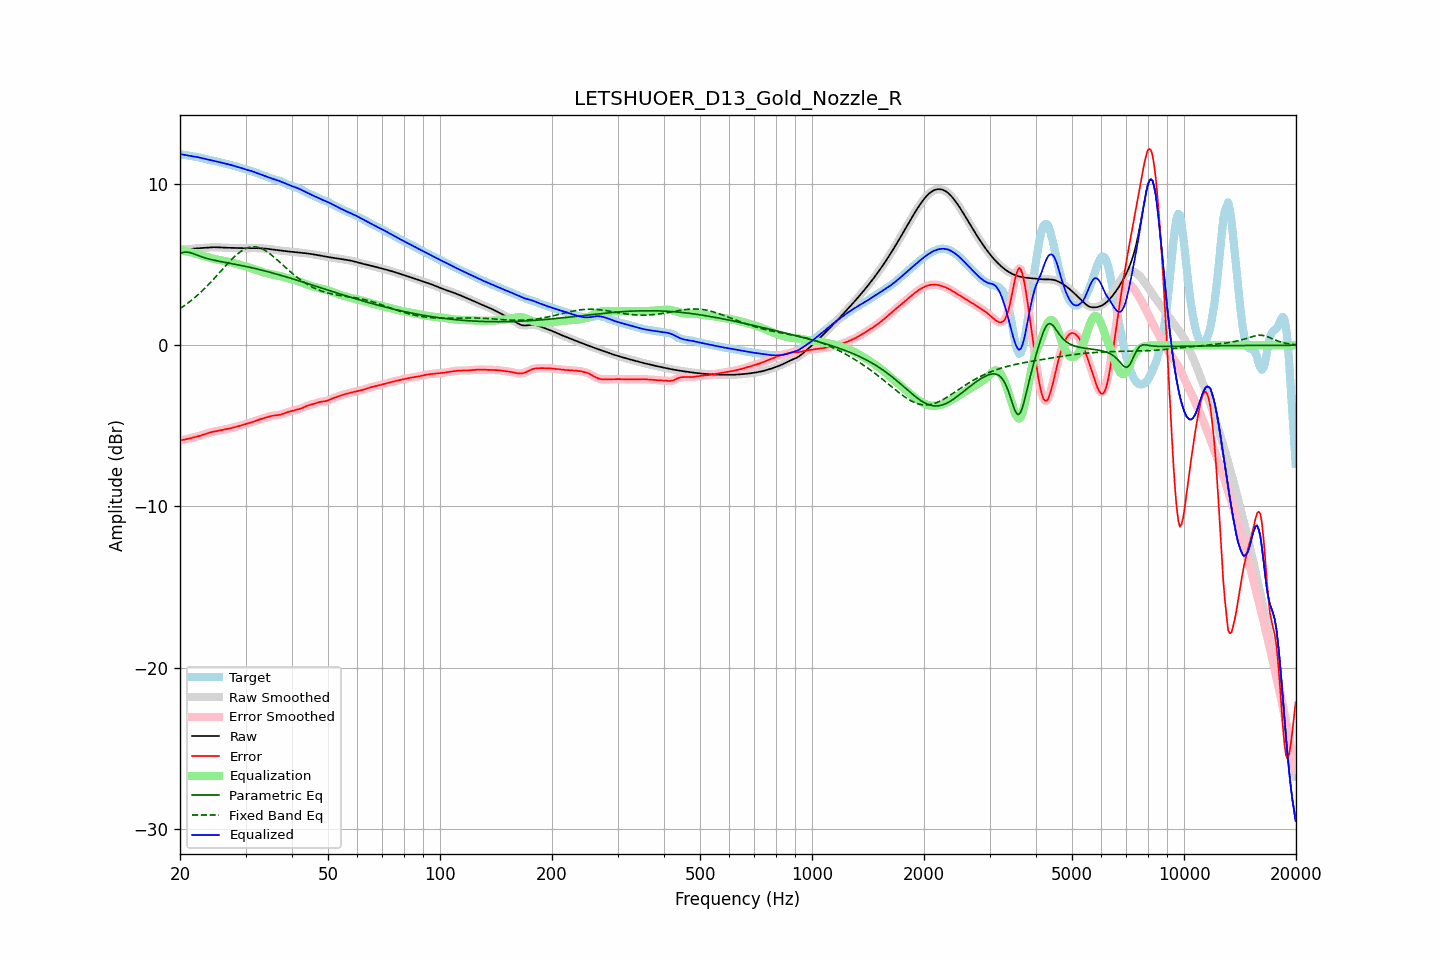

Values plotted in this chart, from the file beside it:
frequency, raw, error, smoothed, error_smoothed, equalization, parametric_eq, fixed_band_eq, equalized_raw, equalized_smoothed, target
20.00, 5.95, -5.91, 5.95, -5.91, 5.91, 5.70, 2.27, 11.86, 11.86, 11.86
20.20, 5.95, -5.89, 5.95, -5.89, 5.89, 5.73, 2.34, 11.84, 11.84, 11.84
20.40, 5.95, -5.87, 5.95, -5.87, 5.87, 5.76, 2.41, 11.82, 11.82, 11.82
20.61, 5.95, -5.85, 5.95, -5.85, 5.85, 5.77, 2.48, 11.80, 11.80, 11.80
20.81, 5.95, -5.83, 5.95, -5.83, 5.83, 5.78, 2.55, 11.78, 11.78, 11.78
21.02, 5.96, -5.80, 5.96, -5.80, 5.80, 5.77, 2.62, 11.76, 11.76, 11.76
21.23, 5.97, -5.78, 5.97, -5.78, 5.78, 5.75, 2.70, 11.75, 11.75, 11.74
21.44, 5.98, -5.75, 5.98, -5.75, 5.76, 5.72, 2.78, 11.73, 11.73, 11.73
21.66, 5.99, -5.73, 5.99, -5.73, 5.73, 5.69, 2.86, 11.72, 11.72, 11.72
21.87, 6.00, -5.70, 6.00, -5.70, 5.71, 5.65, 2.94, 11.70, 11.70, 11.70
22.09, 6.01, -5.68, 6.01, -5.68, 5.68, 5.61, 3.03, 11.69, 11.69, 11.69
22.31, 6.01, -5.65, 6.01, -5.65, 5.65, 5.58, 3.12, 11.67, 11.67, 11.67
22.54, 6.02, -5.63, 6.02, -5.62, 5.62, 5.54, 3.20, 11.64, 11.64, 11.65
22.76, 6.03, -5.60, 6.03, -5.59, 5.59, 5.50, 3.30, 11.62, 11.62, 11.62
22.99, 6.03, -5.56, 6.03, -5.56, 5.56, 5.47, 3.39, 11.59, 11.59, 11.60
23.22, 6.04, -5.53, 6.04, -5.53, 5.53, 5.43, 3.49, 11.57, 11.57, 11.57
23.45, 6.05, -5.50, 6.05, -5.50, 5.50, 5.40, 3.59, 11.55, 11.55, 11.54
23.69, 6.06, -5.46, 6.06, -5.46, 5.47, 5.37, 3.69, 11.52, 11.52, 11.52
23.92, 6.07, -5.43, 6.07, -5.43, 5.44, 5.35, 3.79, 11.50, 11.50, 11.50
24.16, 6.07, -5.41, 6.07, -5.41, 5.41, 5.32, 3.89, 11.48, 11.48, 11.48
24.40, 6.08, -5.38, 6.08, -5.38, 5.38, 5.30, 4.00, 11.46, 11.46, 11.46
24.65, 6.08, -5.36, 6.08, -5.36, 5.36, 5.28, 4.11, 11.44, 11.44, 11.44
24.89, 6.08, -5.34, 6.08, -5.34, 5.34, 5.26, 4.22, 11.42, 11.42, 11.42
25.14, 6.08, -5.32, 6.08, -5.32, 5.32, 5.24, 4.33, 11.39, 11.39, 11.39
25.39, 6.07, -5.30, 6.07, -5.30, 5.30, 5.22, 4.44, 11.37, 11.37, 11.37
25.65, 6.07, -5.28, 6.07, -5.28, 5.28, 5.20, 4.55, 11.34, 11.34, 11.34
25.91, 6.06, -5.26, 6.06, -5.26, 5.26, 5.18, 4.66, 11.32, 11.32, 11.32
26.16, 6.05, -5.24, 6.05, -5.24, 5.24, 5.16, 4.77, 11.29, 11.30, 11.30
26.43, 6.05, -5.22, 6.05, -5.22, 5.22, 5.14, 4.88, 11.27, 11.27, 11.27
26.69, 6.05, -5.20, 6.05, -5.20, 5.20, 5.12, 4.99, 11.25, 11.25, 11.25
26.96, 6.04, -5.18, 6.04, -5.18, 5.18, 5.10, 5.10, 11.22, 11.22, 11.22
27.23, 6.04, -5.16, 6.04, -5.16, 5.16, 5.08, 5.20, 11.20, 11.20, 11.20
27.50, 6.04, -5.13, 6.04, -5.14, 5.13, 5.07, 5.31, 11.17, 11.17, 11.17
27.77, 6.03, -5.11, 6.03, -5.11, 5.11, 5.05, 5.41, 11.14, 11.14, 11.15
28.05, 6.03, -5.08, 6.03, -5.08, 5.08, 5.03, 5.50, 11.11, 11.11, 11.12
28.33, 6.03, -5.06, 6.03, -5.06, 5.06, 5.01, 5.59, 11.08, 11.08, 11.09
28.62, 6.02, -5.03, 6.02, -5.03, 5.03, 4.99, 5.68, 11.05, 11.05, 11.05
28.90, 6.02, -5.00, 6.02, -5.00, 5.00, 4.97, 5.76, 11.02, 11.02, 11.02
29.19, 6.02, -4.97, 6.02, -4.97, 4.97, 4.95, 5.83, 10.99, 10.99, 10.99
29.48, 6.02, -4.94, 6.02, -4.94, 4.94, 4.93, 5.89, 10.96, 10.96, 10.96
29.78, 6.02, -4.91, 6.02, -4.91, 4.91, 4.91, 5.95, 10.93, 10.93, 10.93
30.08, 6.02, -4.88, 6.02, -4.88, 4.88, 4.89, 6.00, 10.90, 10.90, 10.90
30.38, 6.02, -4.86, 6.02, -4.86, 4.85, 4.87, 6.04, 10.88, 10.88, 10.88
30.68, 6.02, -4.83, 6.02, -4.83, 4.82, 4.84, 6.07, 10.85, 10.85, 10.85
30.99, 6.02, -4.80, 6.02, -4.80, 4.79, 4.82, 6.09, 10.82, 10.82, 10.82
31.30, 6.02, -4.76, 6.02, -4.76, 4.76, 4.80, 6.10, 10.78, 10.78, 10.79
31.61, 6.02, -4.73, 6.02, -4.73, 4.73, 4.78, 6.11, 10.75, 10.75, 10.75
31.93, 6.02, -4.69, 6.02, -4.69, 4.69, 4.75, 6.10, 10.71, 10.71, 10.71
32.24, 6.02, -4.65, 6.02, -4.65, 4.66, 4.73, 6.08, 10.68, 10.68, 10.68
32.57, 6.02, -4.62, 6.02, -4.62, 4.62, 4.70, 6.06, 10.64, 10.64, 10.64
32.89, 6.01, -4.59, 6.01, -4.59, 4.59, 4.68, 6.02, 10.60, 10.60, 10.60
33.22, 6.01, -4.55, 6.01, -4.55, 4.55, 4.66, 5.98, 10.56, 10.56, 10.56
33.55, 6.00, -4.52, 6.00, -4.52, 4.52, 4.63, 5.93, 10.53, 10.53, 10.53
33.89, 5.99, -4.49, 5.99, -4.49, 4.49, 4.60, 5.87, 10.49, 10.49, 10.49
34.23, 5.98, -4.47, 5.98, -4.46, 4.46, 4.58, 5.81, 10.45, 10.45, 10.45
34.57, 5.97, -4.44, 5.97, -4.44, 4.44, 4.55, 5.74, 10.41, 10.41, 10.41
34.92, 5.96, -4.41, 5.96, -4.41, 4.41, 4.53, 5.67, 10.37, 10.37, 10.37
35.27, 5.95, -4.39, 5.95, -4.39, 4.39, 4.50, 5.59, 10.34, 10.34, 10.33
35.62, 5.93, -4.37, 5.93, -4.37, 4.38, 4.47, 5.51, 10.31, 10.31, 10.30
35.97, 5.92, -4.35, 5.92, -4.35, 4.36, 4.44, 5.42, 10.28, 10.28, 10.27
... 635 more rows
